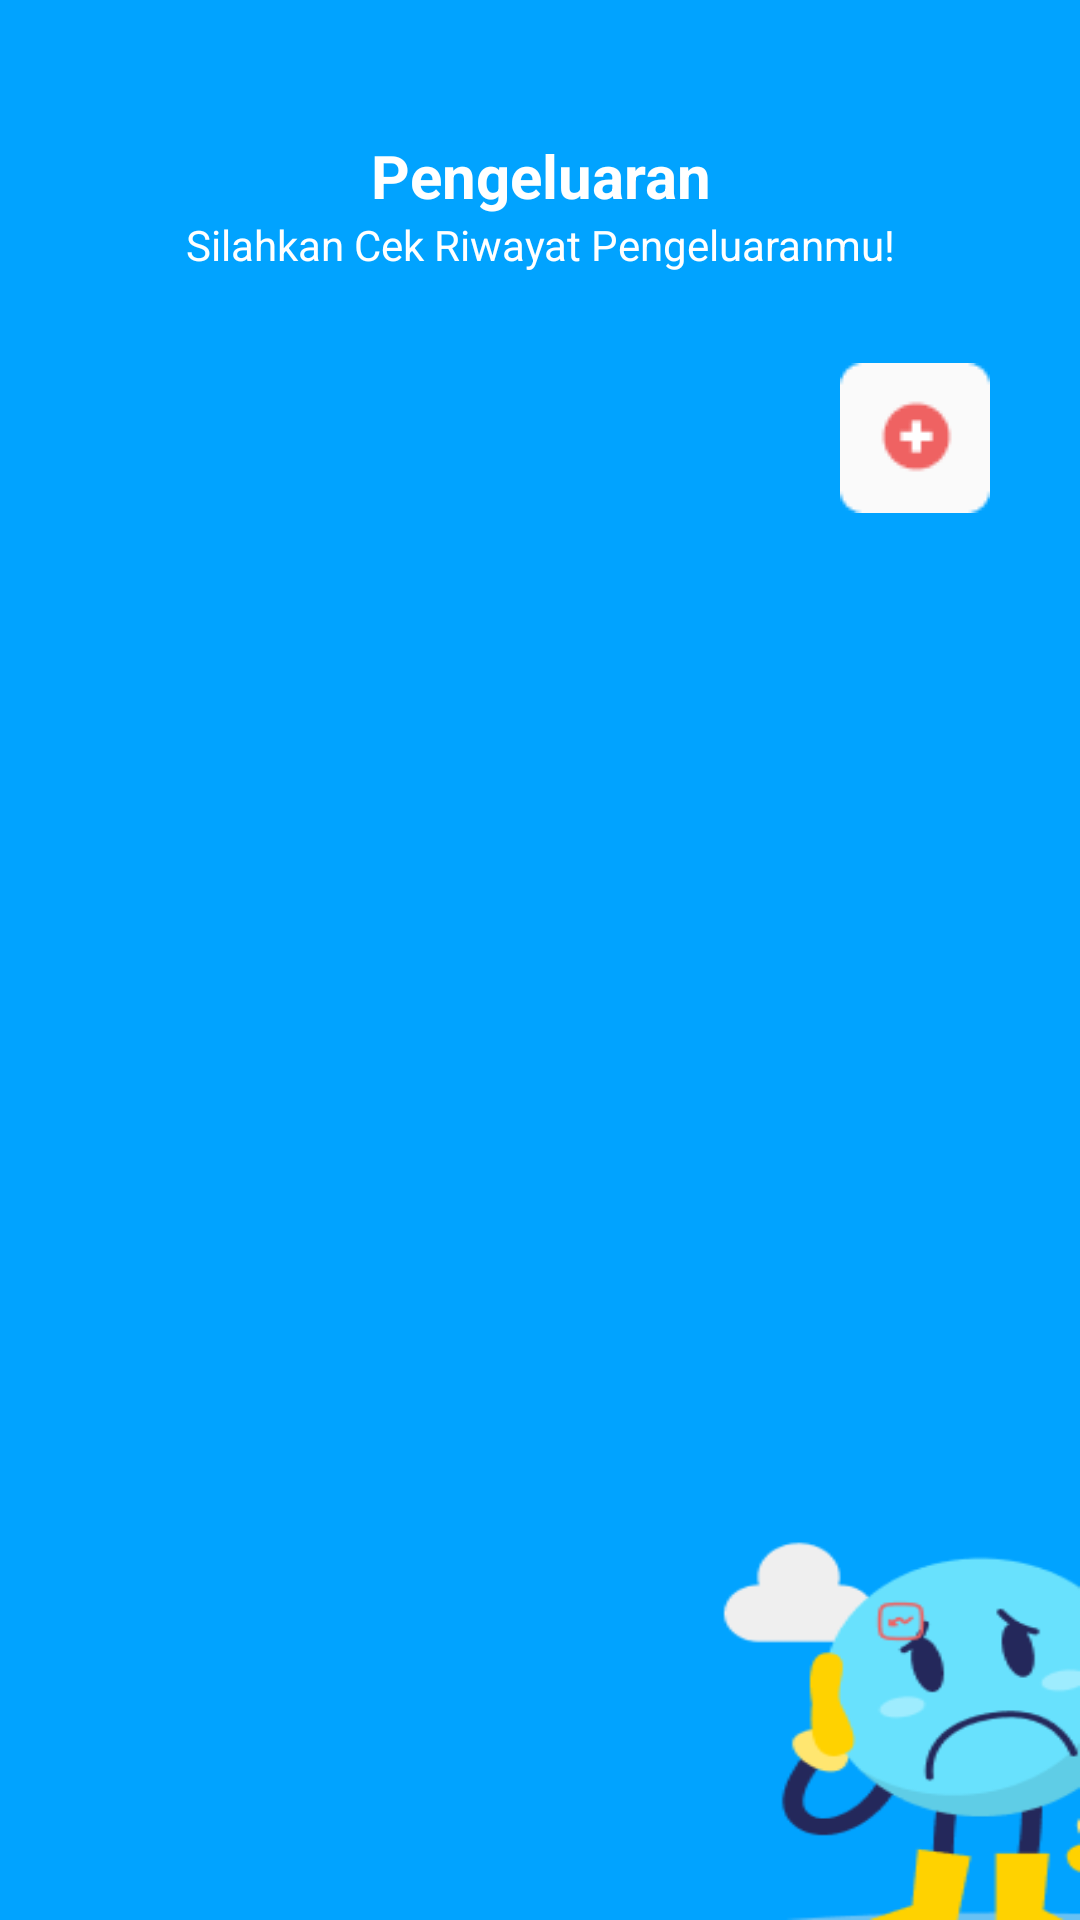

Write the Android layout XML for this screen, with the resource values it uses.
<!-- AndroidManifest.xml: application theme Theme.Pencatatan_keuangan -->
<!-- res/layout/activity_pengeluaran_uang.xml -->
<?xml version="1.0" encoding="utf-8"?>
<androidx.constraintlayout.widget.ConstraintLayout xmlns:android="http://schemas.android.com/apk/res/android"
    xmlns:app="http://schemas.android.com/apk/res-auto"
    xmlns:tools="http://schemas.android.com/tools"
    android:layout_width="match_parent"
    android:layout_height="match_parent"
    android:id="@+id/constraint"
    android:background="@drawable/bg_pengeluaran"
    tools:context=".Pemasukan_uang">


    <RelativeLayout
        android:id="@+id/title_page_bar"
        android:layout_width="match_parent"
        android:layout_height="wrap_content"
        android:layout_marginTop="45dp"
        app:layout_constraintEnd_toEndOf="parent"
        app:layout_constraintStart_toStartOf="parent"
        app:layout_constraintTop_toTopOf="parent">

        <TextView
            android:id="@+id/page_title"
            android:layout_width="match_parent"
            android:layout_height="wrap_content"
            android:gravity="center"
            android:text="Pengeluaran"
            android:textColor="@color/white"
            android:textStyle="bold"
            android:textSize="20sp"/>

        <TextView
            android:id="@+id/keterangan"
            android:layout_width="match_parent"
            android:layout_height="wrap_content"
            android:gravity="center"
            android:text="Silahkan Cek Riwayat Pengeluaranmu!"
            android:textColor="@color/white"
            android:layout_below="@+id/page_title"/>

        <ImageButton
            android:id="@+id/add_pengeluaran"
            android:layout_width="50dp"
            android:layout_height="50dp"
            android:layout_below="@+id/keterangan"
            android:layout_marginTop="30dp"
            android:layout_marginRight="30dp"
            android:layout_alignParentEnd="true"
            android:src="@drawable/add_btn"/>

    </RelativeLayout>

    <androidx.core.widget.NestedScrollView
        android:layout_width="match_parent"
        android:layout_height="match_parent"
        android:layout_marginTop="180dp"
        android:padding="20dp"
        app:layout_constraintEnd_toEndOf="parent"
        app:layout_constraintHorizontal_bias="0.0"
        app:layout_constraintStart_toStartOf="parent"
        app:layout_constraintTop_toTopOf="parent">

        <androidx.recyclerview.widget.RecyclerView
            android:id="@+id/pengeluaranList"
            android:layout_width="match_parent"
            android:layout_height="wrap_content"
            tools:listitem="@layout/recyle_item_uang_masuk" />

    </androidx.core.widget.NestedScrollView>


</androidx.constraintlayout.widget.ConstraintLayout>
<!-- res/layout/recyle_item_uang_masuk.xml (included above) -->
<?xml version="1.0" encoding="utf-8"?>
<RelativeLayout xmlns:android="http://schemas.android.com/apk/res/android"
    android:layout_width="wrap_content"
    android:layout_height="wrap_content"
    android:layout_marginVertical="8dp"
    android:background="@drawable/l_border"
    android:orientation="vertical"
    android:padding="10dp">

    <TextView
        android:id="@+id/tanggal"
        android:layout_width="match_parent"
        android:layout_height="wrap_content"
        android:text="tanggal"
        android:textColor="#01A3FF"
        android:textStyle="bold"
        android:textSize="18sp"
        android:layout_marginVertical="4dp"/>

    <TextView
        android:id="@+id/deskripsi"
        android:layout_width="match_parent"
        android:layout_height="wrap_content"
        android:layout_below="@+id/tanggal"
        android:text="keterangan"
        android:textColor="#01A3FF"
        android:textStyle="bold"
        android:textSize="18sp"
        android:layout_marginVertical="4dp"/>

    <TextView
        android:id="@+id/input_uang"
        android:layout_width="96dp"
        android:layout_height="57dp"
        android:gravity="center"
        android:layout_alignParentEnd="true"
        android:layout_marginVertical="4dp"
        android:ellipsize="end"
        android:maxLines="2"
        android:text="uang"
        android:textColor="#01A3FF"
        android:textStyle="bold"
        android:textSize="17sp" />


</RelativeLayout>
<!-- resources referenced by this layout -->
<resources>
  <!-- drawable add_btn: png bitmap (drawable, 774 bytes) -->
  <!-- drawable bg_pengeluaran: png bitmap (drawable, 11713 bytes) -->
  <!-- drawable l_border (drawable) -->
  <?xml version="1.0" encoding="utf-8"?>
  <shape xmlns:android="http://schemas.android.com/apk/res/android"
      android:shape="rectangle">
  
      <corners
          android:radius="10dp"/>
      <stroke
          android:color="@color/white"
          android:width="2dp"/>
      <solid
          android:color="@color/white"/>
  
  </shape>
  <style name="Theme.Pencatatan_keuangan" parent="Base.Theme.Pencatatan_keuangan" />
  <style name="Base.Theme.Pencatatan_keuangan" parent="Theme.Material3.DayNight.NoActionBar">
          
          
      </style>
  <!-- not gathered from this repository: default colours our renderer supplied (Android Studio template values) -->
  <color name="white">#FFFFFFFF</color>
</resources>
